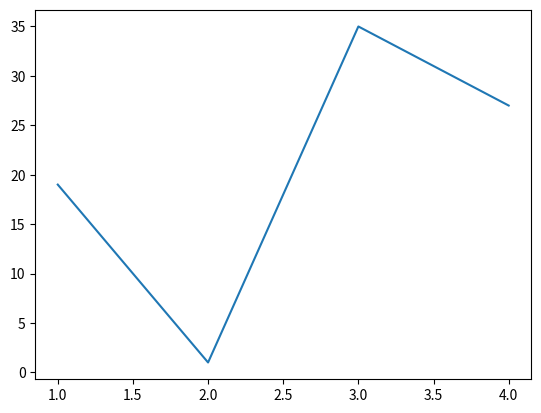

Write Python code to recreate this figure.
import matplotlib.pyplot as plt

x=[1,2,3,4]
y_1=['19','1','35','27']

y=[float(i) for i in y_1]
plt.plot(x,y)
plt.show()
